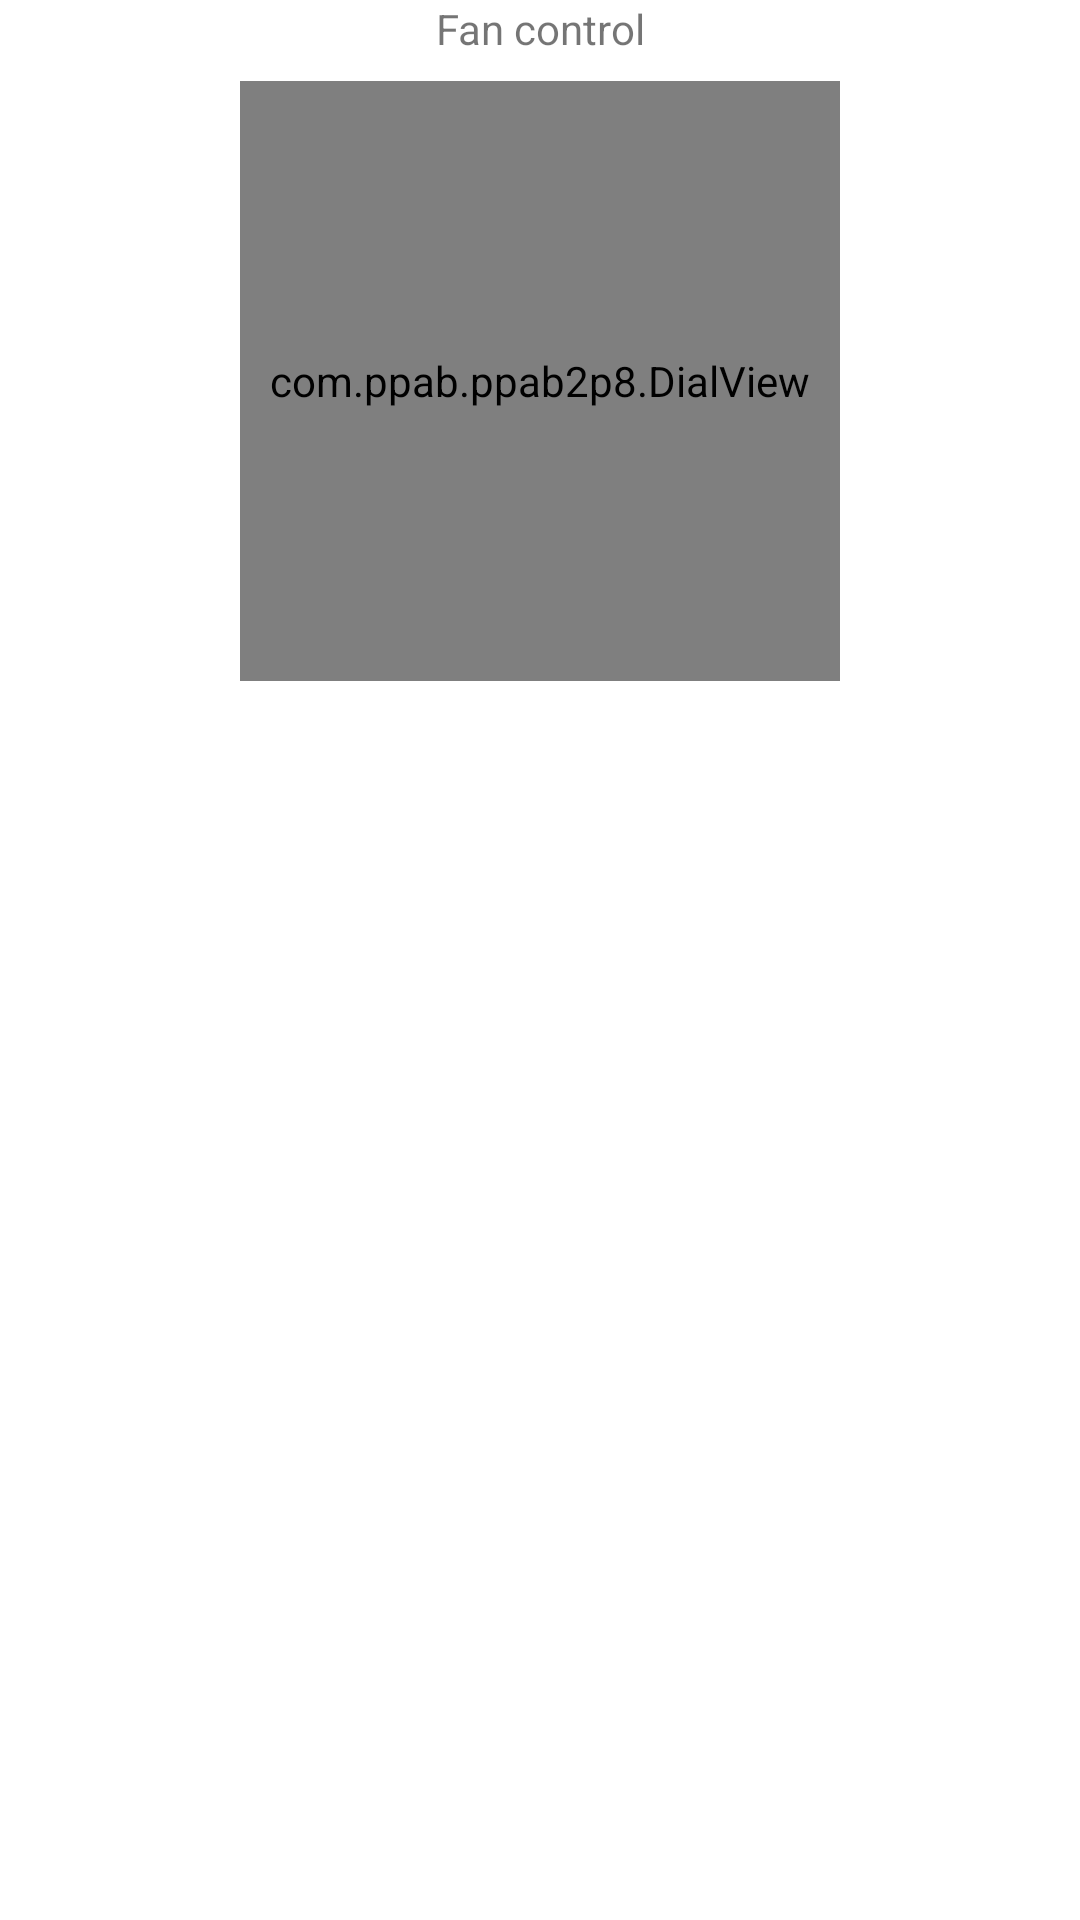

Android layout source for this screen:
<!-- AndroidManifest.xml: application theme Theme.PPAB2P8 -->
<!-- res/layout/activity_main2.xml -->
<?xml version="1.0" encoding="utf-8"?>
<androidx.constraintlayout.widget.ConstraintLayout xmlns:android="http://schemas.android.com/apk/res/android"
    xmlns:app="http://schemas.android.com/apk/res-auto"
    xmlns:tools="http://schemas.android.com/tools"
    android:layout_width="match_parent"
    android:layout_height="match_parent"
    tools:context=".MainActivity2">
    
    <TextView
        android:id="@+id/custom_label"
        android:layout_width="wrap_content"
        android:layout_height="wrap_content"
        android:text="Fan control"
        app:layout_constraintEnd_toEndOf="parent"
        app:layout_constraintTop_toTopOf="parent"
        app:layout_constraintStart_toStartOf="parent"
        />

    <com.ppab.ppab2p8.DialView
        android:layout_marginLeft="8dp"
        android:layout_marginRight="8dp"
        android:layout_marginTop="8dp"
        android:layout_width="200dp"
        android:layout_height="200dp"
        android:id="@+id/dialView"
        android:background="@color/purple_200"
        app:layout_constraintTop_toBottomOf="@id/custom_label"
        app:layout_constraintEnd_toEndOf="parent"
        app:layout_constraintStart_toStartOf="parent"
        />

</androidx.constraintlayout.widget.ConstraintLayout>
<!-- resources referenced by this layout -->
<resources>
  <style name="Theme.PPAB2P8" parent="Theme.MaterialComponents.DayNight.DarkActionBar">
          
          <item name="colorPrimary">@color/purple_500</item>
          <item name="colorPrimaryVariant">@color/purple_700</item>
          <item name="colorOnPrimary">@color/white</item>
          
          <item name="colorSecondary">@color/teal_200</item>
          <item name="colorSecondaryVariant">@color/teal_700</item>
          <item name="colorOnSecondary">@color/black</item>
          
          <item name="android:statusBarColor" tools:targetApi="l">?attr/colorPrimaryVariant</item>
          
      </style>
  <!-- not gathered from this repository: default colours our renderer supplied (Android Studio template values) -->
  <color name="purple_200">#FFBB86FC</color>
  <color name="purple_500">#FF6200EE</color>
  <color name="purple_700">#FF3700B3</color>
  <color name="teal_200">#FF03DAC5</color>
  <color name="teal_700">#FF018786</color>
  <color name="black">#FF000000</color>
  <color name="white">#FFFFFFFF</color>
</resources>
